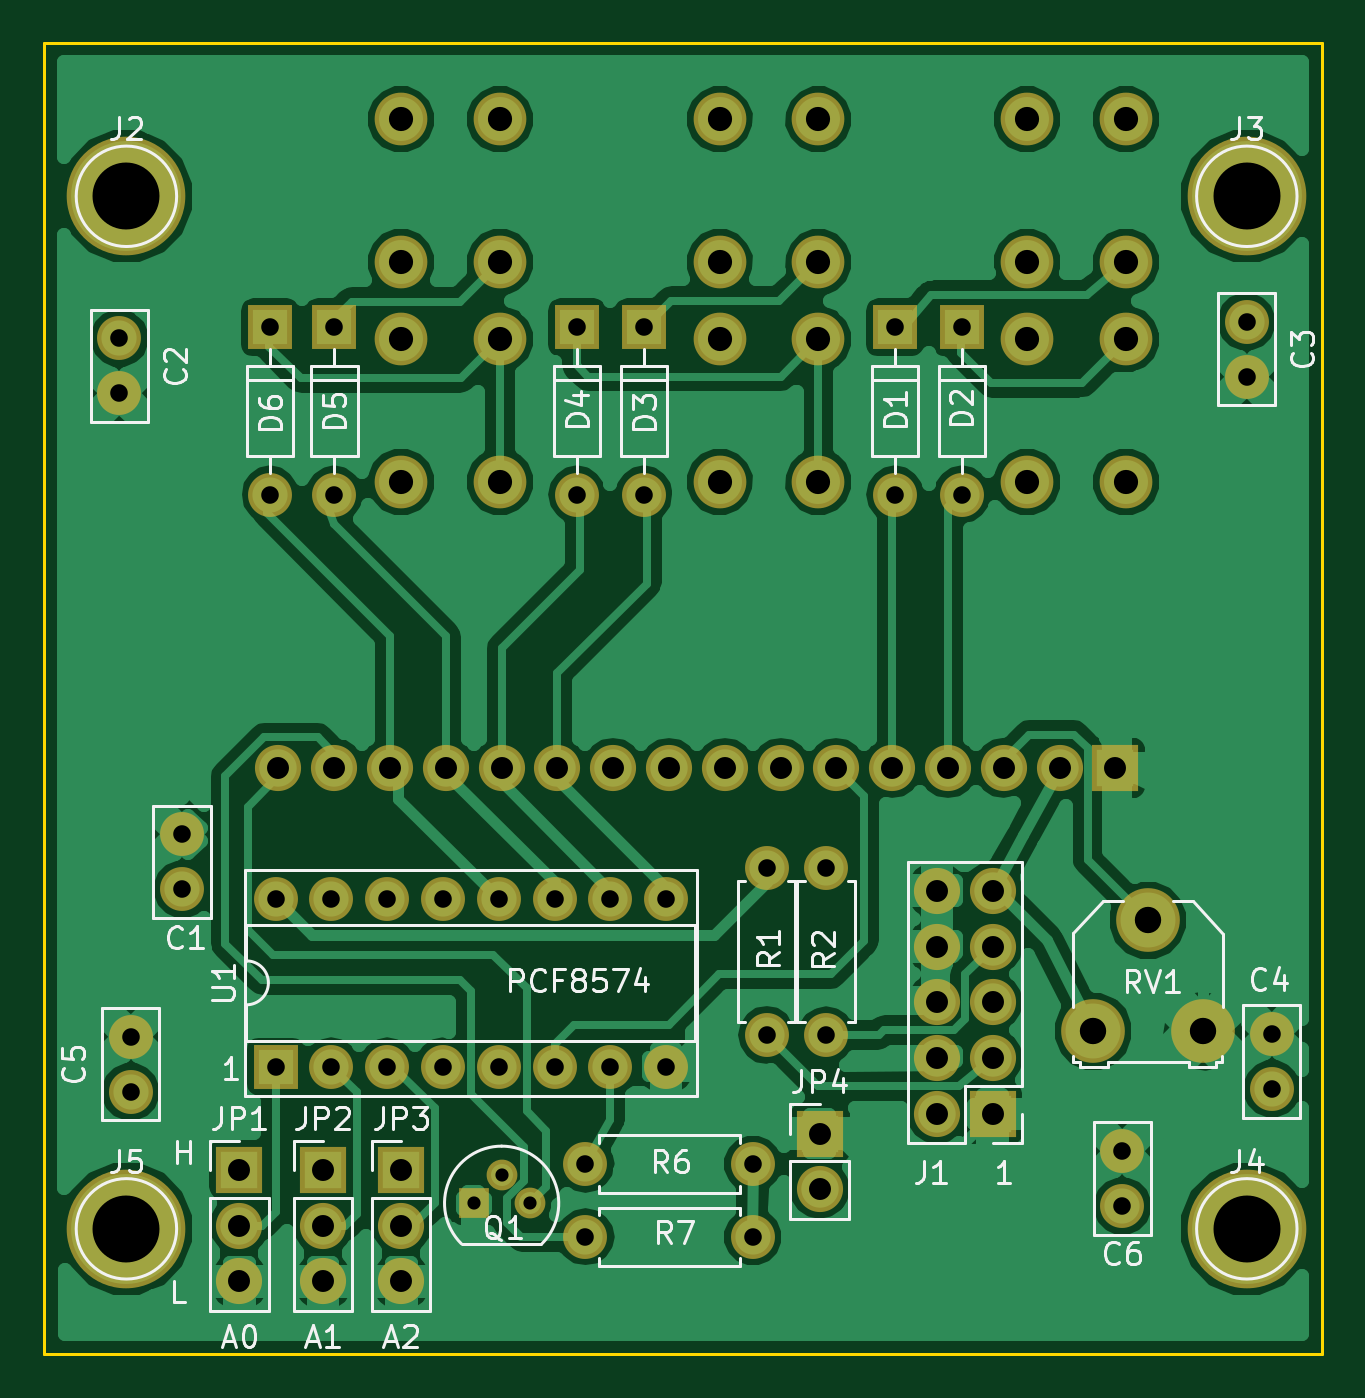
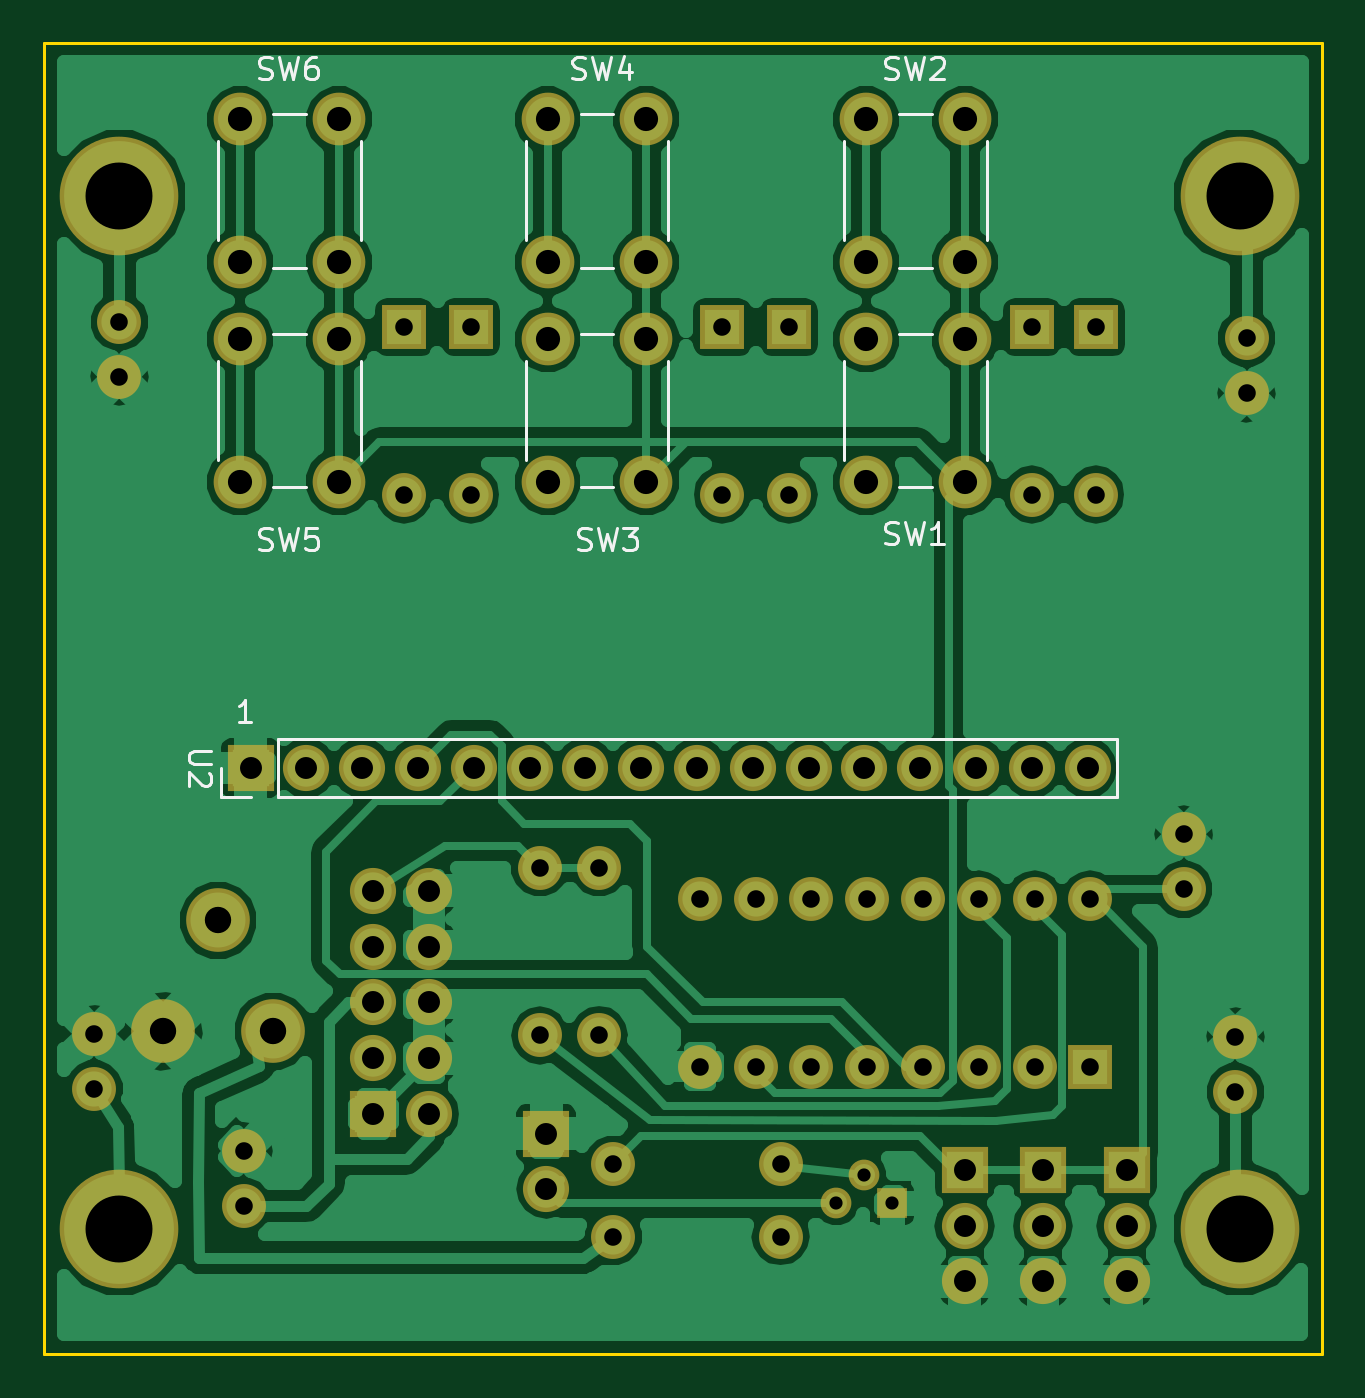
Circuit board: 8 layer files. Board 58.2 x 59.7 mm.
- bottom_copper: LCDadapter-B.Cu.gbr (87362 bytes)
- bottom_mask: LCDadapter-B.Mask.gbr (3684 bytes)
- bottom_silk: LCDadapter-B.SilkS.gbr (8143 bytes)
- outline: LCDadapter-Edge.Cuts.gbr (489 bytes)
- top_copper: LCDadapter-F.Cu.gbr (87382 bytes)
- top_mask: LCDadapter-F.Mask.gbr (3684 bytes)
- top_silk: LCDadapter-F.SilkS.gbr (29347 bytes)
- drill: LCDadapter.drl (2037 bytes)

=== bottom_copper: LCDadapter-B.Cu.gbr (87362 bytes, source omitted) ===
=== bottom_mask: LCDadapter-B.Mask.gbr ===
G04 #@! TF.FileFunction,Soldermask,Bot*
%FSLAX46Y46*%
G04 Gerber Fmt 4.6, Leading zero omitted, Abs format (unit mm)*
G04 Created by KiCad (PCBNEW 4.0.7) date 08/15/19 00:47:01*
%MOMM*%
%LPD*%
G01*
G04 APERTURE LIST*
%ADD10C,0.100000*%
%ADD11C,2.000000*%
%ADD12R,2.000000X2.000000*%
%ADD13O,2.000000X2.000000*%
%ADD14R,2.100000X2.100000*%
%ADD15O,2.100000X2.100000*%
%ADD16C,1.400000*%
%ADD17R,1.400000X1.400000*%
%ADD18C,2.900000*%
%ADD19C,2.400000*%
%ADD20C,5.400000*%
G04 APERTURE END LIST*
D10*
D11*
X117538500Y-70548500D03*
X117538500Y-68048500D03*
D12*
X149987000Y-44958000D03*
D13*
X149987000Y-52578000D03*
D12*
X153035000Y-44958000D03*
D13*
X153035000Y-52578000D03*
D12*
X138557000Y-44958000D03*
D13*
X138557000Y-52578000D03*
D12*
X135509000Y-44958000D03*
D13*
X135509000Y-52578000D03*
D12*
X124460000Y-44958000D03*
D13*
X124460000Y-52578000D03*
D12*
X121539000Y-44958000D03*
D13*
X121539000Y-52578000D03*
D14*
X154432000Y-80772000D03*
D15*
X151892000Y-80772000D03*
X154432000Y-78232000D03*
X151892000Y-78232000D03*
X154432000Y-75692000D03*
X151892000Y-75692000D03*
X154432000Y-73152000D03*
X151892000Y-73152000D03*
X154432000Y-70612000D03*
X151892000Y-70612000D03*
D16*
X132080000Y-83566000D03*
X133350000Y-84836000D03*
D17*
X130810000Y-84836000D03*
D11*
X144145000Y-69557900D03*
D13*
X144145000Y-77177900D03*
D11*
X146850100Y-69570600D03*
D13*
X146850100Y-77190600D03*
D11*
X143510000Y-83058000D03*
D13*
X135890000Y-83058000D03*
D11*
X143510000Y-86360000D03*
D13*
X135890000Y-86360000D03*
D18*
X161500000Y-71960000D03*
X164000000Y-77000000D03*
X159000000Y-77000000D03*
D19*
X132000000Y-45500000D03*
X127500000Y-45500000D03*
X132000000Y-52000000D03*
X127500000Y-52000000D03*
X132000000Y-35500000D03*
X127500000Y-35500000D03*
X132000000Y-42000000D03*
X127500000Y-42000000D03*
X146500000Y-45500000D03*
X142000000Y-45500000D03*
X146500000Y-52000000D03*
X142000000Y-52000000D03*
X146500000Y-35500000D03*
X142000000Y-35500000D03*
X146500000Y-42000000D03*
X142000000Y-42000000D03*
X160500000Y-45500000D03*
X156000000Y-45500000D03*
X160500000Y-52000000D03*
X156000000Y-52000000D03*
X160500000Y-35500000D03*
X156000000Y-35500000D03*
X160500000Y-42000000D03*
X156000000Y-42000000D03*
D12*
X121793000Y-78613000D03*
D13*
X139573000Y-70993000D03*
X124333000Y-78613000D03*
X137033000Y-70993000D03*
X126873000Y-78613000D03*
X134493000Y-70993000D03*
X129413000Y-78613000D03*
X131953000Y-70993000D03*
X131953000Y-78613000D03*
X129413000Y-70993000D03*
X134493000Y-78613000D03*
X126873000Y-70993000D03*
X137033000Y-78613000D03*
X124333000Y-70993000D03*
X139573000Y-78613000D03*
X121793000Y-70993000D03*
D14*
X160020000Y-65024000D03*
D15*
X157480000Y-65024000D03*
X154940000Y-65024000D03*
X152400000Y-65024000D03*
X149860000Y-65024000D03*
X147320000Y-65024000D03*
X144780000Y-65024000D03*
X142240000Y-65024000D03*
X139700000Y-65024000D03*
X137160000Y-65024000D03*
X134620000Y-65024000D03*
X132080000Y-65024000D03*
X129540000Y-65024000D03*
X127000000Y-65024000D03*
X124460000Y-65024000D03*
X121920000Y-65024000D03*
D20*
X115000000Y-39000000D03*
X166000000Y-39000000D03*
X166000000Y-86000000D03*
X115000000Y-86000000D03*
D14*
X146558000Y-81661000D03*
D15*
X146558000Y-84201000D03*
D11*
X114681000Y-45466000D03*
X114681000Y-47966000D03*
X165989000Y-44704000D03*
X165989000Y-47204000D03*
X167132000Y-79629000D03*
X167132000Y-77129000D03*
X115189000Y-79756000D03*
X115189000Y-77256000D03*
X160337500Y-84963000D03*
X160337500Y-82463000D03*
D14*
X120142000Y-83312000D03*
D15*
X120142000Y-85852000D03*
X120142000Y-88392000D03*
D14*
X123952000Y-83312000D03*
D15*
X123952000Y-85852000D03*
X123952000Y-88392000D03*
D14*
X127508000Y-83312000D03*
D15*
X127508000Y-85852000D03*
X127508000Y-88392000D03*
M02*

=== bottom_silk: LCDadapter-B.SilkS.gbr (8143 bytes, source omitted) ===
=== outline: LCDadapter-Edge.Cuts.gbr ===
G04 #@! TF.FileFunction,Profile,NP*
%FSLAX46Y46*%
G04 Gerber Fmt 4.6, Leading zero omitted, Abs format (unit mm)*
G04 Created by KiCad (PCBNEW 4.0.7) date 08/15/19 00:47:01*
%MOMM*%
%LPD*%
G01*
G04 APERTURE LIST*
%ADD10C,0.100000*%
%ADD11C,0.150000*%
G04 APERTURE END LIST*
D10*
D11*
X111252000Y-91694000D02*
X111252000Y-32004000D01*
X169418000Y-91694000D02*
X111252000Y-91694000D01*
X169418000Y-32004000D02*
X169418000Y-91694000D01*
X111252000Y-32004000D02*
X169418000Y-32004000D01*
M02*

=== top_copper: LCDadapter-F.Cu.gbr (87382 bytes, source omitted) ===
=== top_mask: LCDadapter-F.Mask.gbr ===
G04 #@! TF.FileFunction,Soldermask,Top*
%FSLAX46Y46*%
G04 Gerber Fmt 4.6, Leading zero omitted, Abs format (unit mm)*
G04 Created by KiCad (PCBNEW 4.0.7) date 08/15/19 00:47:01*
%MOMM*%
%LPD*%
G01*
G04 APERTURE LIST*
%ADD10C,0.100000*%
%ADD11C,2.000000*%
%ADD12R,2.000000X2.000000*%
%ADD13O,2.000000X2.000000*%
%ADD14R,2.100000X2.100000*%
%ADD15O,2.100000X2.100000*%
%ADD16C,1.400000*%
%ADD17R,1.400000X1.400000*%
%ADD18C,2.900000*%
%ADD19C,2.400000*%
%ADD20C,5.400000*%
G04 APERTURE END LIST*
D10*
D11*
X117538500Y-70548500D03*
X117538500Y-68048500D03*
D12*
X149987000Y-44958000D03*
D13*
X149987000Y-52578000D03*
D12*
X153035000Y-44958000D03*
D13*
X153035000Y-52578000D03*
D12*
X138557000Y-44958000D03*
D13*
X138557000Y-52578000D03*
D12*
X135509000Y-44958000D03*
D13*
X135509000Y-52578000D03*
D12*
X124460000Y-44958000D03*
D13*
X124460000Y-52578000D03*
D12*
X121539000Y-44958000D03*
D13*
X121539000Y-52578000D03*
D14*
X154432000Y-80772000D03*
D15*
X151892000Y-80772000D03*
X154432000Y-78232000D03*
X151892000Y-78232000D03*
X154432000Y-75692000D03*
X151892000Y-75692000D03*
X154432000Y-73152000D03*
X151892000Y-73152000D03*
X154432000Y-70612000D03*
X151892000Y-70612000D03*
D16*
X132080000Y-83566000D03*
X133350000Y-84836000D03*
D17*
X130810000Y-84836000D03*
D11*
X144145000Y-69557900D03*
D13*
X144145000Y-77177900D03*
D11*
X146850100Y-69570600D03*
D13*
X146850100Y-77190600D03*
D11*
X143510000Y-83058000D03*
D13*
X135890000Y-83058000D03*
D11*
X143510000Y-86360000D03*
D13*
X135890000Y-86360000D03*
D18*
X161500000Y-71960000D03*
X164000000Y-77000000D03*
X159000000Y-77000000D03*
D19*
X132000000Y-45500000D03*
X127500000Y-45500000D03*
X132000000Y-52000000D03*
X127500000Y-52000000D03*
X132000000Y-35500000D03*
X127500000Y-35500000D03*
X132000000Y-42000000D03*
X127500000Y-42000000D03*
X146500000Y-45500000D03*
X142000000Y-45500000D03*
X146500000Y-52000000D03*
X142000000Y-52000000D03*
X146500000Y-35500000D03*
X142000000Y-35500000D03*
X146500000Y-42000000D03*
X142000000Y-42000000D03*
X160500000Y-45500000D03*
X156000000Y-45500000D03*
X160500000Y-52000000D03*
X156000000Y-52000000D03*
X160500000Y-35500000D03*
X156000000Y-35500000D03*
X160500000Y-42000000D03*
X156000000Y-42000000D03*
D12*
X121793000Y-78613000D03*
D13*
X139573000Y-70993000D03*
X124333000Y-78613000D03*
X137033000Y-70993000D03*
X126873000Y-78613000D03*
X134493000Y-70993000D03*
X129413000Y-78613000D03*
X131953000Y-70993000D03*
X131953000Y-78613000D03*
X129413000Y-70993000D03*
X134493000Y-78613000D03*
X126873000Y-70993000D03*
X137033000Y-78613000D03*
X124333000Y-70993000D03*
X139573000Y-78613000D03*
X121793000Y-70993000D03*
D14*
X160020000Y-65024000D03*
D15*
X157480000Y-65024000D03*
X154940000Y-65024000D03*
X152400000Y-65024000D03*
X149860000Y-65024000D03*
X147320000Y-65024000D03*
X144780000Y-65024000D03*
X142240000Y-65024000D03*
X139700000Y-65024000D03*
X137160000Y-65024000D03*
X134620000Y-65024000D03*
X132080000Y-65024000D03*
X129540000Y-65024000D03*
X127000000Y-65024000D03*
X124460000Y-65024000D03*
X121920000Y-65024000D03*
D20*
X115000000Y-39000000D03*
X166000000Y-39000000D03*
X166000000Y-86000000D03*
X115000000Y-86000000D03*
D14*
X146558000Y-81661000D03*
D15*
X146558000Y-84201000D03*
D11*
X114681000Y-45466000D03*
X114681000Y-47966000D03*
X165989000Y-44704000D03*
X165989000Y-47204000D03*
X167132000Y-79629000D03*
X167132000Y-77129000D03*
X115189000Y-79756000D03*
X115189000Y-77256000D03*
X160337500Y-84963000D03*
X160337500Y-82463000D03*
D14*
X120142000Y-83312000D03*
D15*
X120142000Y-85852000D03*
X120142000Y-88392000D03*
D14*
X123952000Y-83312000D03*
D15*
X123952000Y-85852000D03*
X123952000Y-88392000D03*
D14*
X127508000Y-83312000D03*
D15*
X127508000Y-85852000D03*
X127508000Y-88392000D03*
M02*

=== top_silk: LCDadapter-F.SilkS.gbr (29347 bytes, source omitted) ===
=== drill: LCDadapter.drl ===
M48
;DRILL file {KiCad 4.0.7} date 08/15/19 00:47:03
;FORMAT={-:-/ absolute / metric / decimal}
FMAT,2
METRIC,TZ
T1C0.600
T2C0.800
T3C1.000
T4C1.100
T5C1.200
T6C3.048
%
G90
G05
M71
T1
X130.81Y-84.836
X132.08Y-83.566
X133.35Y-84.836
T2
X114.681Y-45.466
X114.681Y-47.966
X115.189Y-77.256
X115.189Y-79.756
X117.538Y-68.048
X117.538Y-70.548
X121.539Y-44.958
X121.539Y-52.578
X121.793Y-70.993
X121.793Y-78.613
X124.333Y-70.993
X124.333Y-78.613
X124.46Y-44.958
X124.46Y-52.578
X126.873Y-70.993
X126.873Y-78.613
X129.413Y-70.993
X129.413Y-78.613
X131.953Y-70.993
X131.953Y-78.613
X134.493Y-70.993
X134.493Y-78.613
X135.509Y-44.958
X135.509Y-52.578
X135.89Y-83.058
X135.89Y-86.36
X137.033Y-70.993
X137.033Y-78.613
X138.557Y-44.958
X138.557Y-52.578
X139.573Y-70.993
X139.573Y-78.613
X143.51Y-83.058
X143.51Y-86.36
X144.145Y-69.558
X144.145Y-77.178
X146.85Y-69.571
X146.85Y-77.191
X149.987Y-44.958
X149.987Y-52.578
X153.035Y-44.958
X153.035Y-52.578
X160.338Y-82.463
X160.338Y-84.963
X165.989Y-44.704
X165.989Y-47.204
X167.132Y-77.129
X167.132Y-79.629
T3
X120.142Y-83.312
X120.142Y-85.852
X120.142Y-88.392
X121.92Y-65.024
X123.952Y-83.312
X123.952Y-85.852
X123.952Y-88.392
X124.46Y-65.024
X127.Y-65.024
X127.508Y-83.312
X127.508Y-85.852
X127.508Y-88.392
X129.54Y-65.024
X132.08Y-65.024
X134.62Y-65.024
X137.16Y-65.024
X139.7Y-65.024
X142.24Y-65.024
X144.78Y-65.024
X146.558Y-81.661
X146.558Y-84.201
X147.32Y-65.024
X149.86Y-65.024
X151.892Y-70.612
X151.892Y-73.152
X151.892Y-75.692
X151.892Y-78.232
X151.892Y-80.772
X152.4Y-65.024
X154.432Y-70.612
X154.432Y-73.152
X154.432Y-75.692
X154.432Y-78.232
X154.432Y-80.772
X154.94Y-65.024
X157.48Y-65.024
X160.02Y-65.024
T4
X127.5Y-35.5
X127.5Y-42.
X127.5Y-45.5
X127.5Y-52.
X132.Y-35.5
X132.Y-42.
X132.Y-45.5
X132.Y-52.
X142.Y-35.5
X142.Y-42.
X142.Y-45.5
X142.Y-52.
X146.5Y-35.5
X146.5Y-42.
X146.5Y-45.5
X146.5Y-52.
X156.Y-35.5
X156.Y-42.
X156.Y-45.5
X156.Y-52.
X160.5Y-35.5
X160.5Y-42.
X160.5Y-45.5
X160.5Y-52.
T5
X159.Y-77.
X161.5Y-71.96
X164.Y-77.
T6
X115.Y-39.
X115.Y-86.
X166.Y-39.
X166.Y-86.
T0
M30
